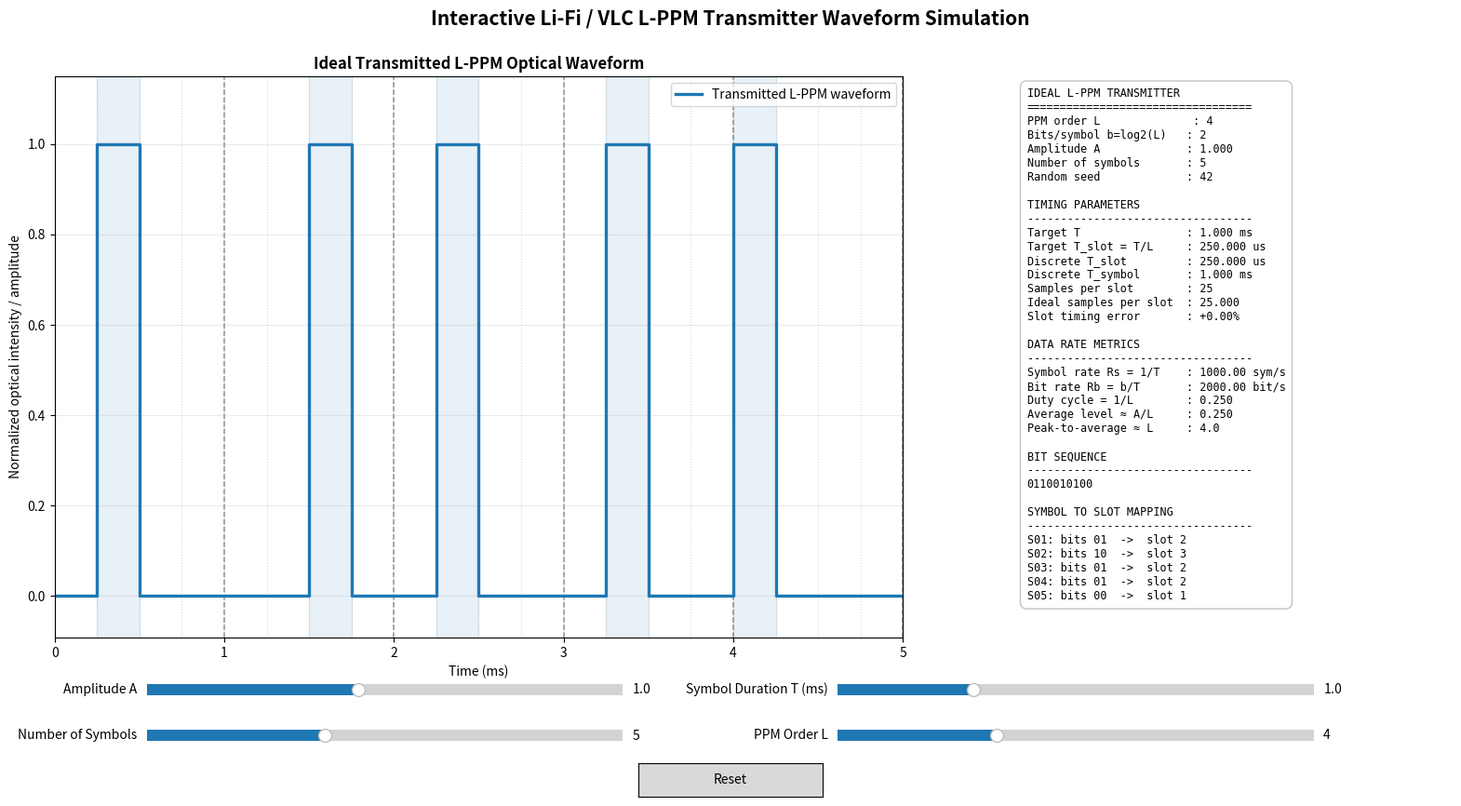

Write the Python code that produced this figure.
import numpy as np
import matplotlib.pyplot as plt
from matplotlib.widgets import Slider, Button

# ============================================================
# Interactive Li-Fi / VLC L-PPM Transmitter Waveform Simulator
# ============================================================
#
# Purpose:
#   This script interactively visualizes an ideal L-level Pulse
#   Position Modulation (L-PPM) transmitted optical waveform for
#   Li-Fi / Visible Light Communication (VLC) systems.
#
# Mathematical model:
#
#   x(t) = sum_k A * p_{l_k}(t - kT)
#
# where:
#   x(t)    : transmitted optical intensity / optical power waveform
#   A       : pulse amplitude
#   T       : symbol duration
#   L       : PPM order, i.e., number of slots per symbol
#   p_l(t)  : rectangular pulse located at the selected slot
#   l_k     : slot index corresponding to the k-th bit group
#
# Main assumptions:
#   - Ideal rectangular PPM pulses are used.
#   - Only the transmitter waveform is modeled.
#   - LED bandwidth, LED rise/fall time, VLC channel, photodetector,
#     noise, SNR, BER, and receiver decision logic are not included.
#
# Main limitation:
#   This is not a full Li-Fi system simulator. It is an ideal
#   L-PPM transmitter waveform visualization tool.
# ============================================================


# ============================================================
# 1) Global simulation constants
# ============================================================
SAMPLING_FREQUENCY = 100_000          # Hz
RANDOM_SEED = 42                      # Fixed seed for repeatability
VALID_PPM_ORDERS = np.array([2, 4, 8, 16])
MIN_RECOMMENDED_SAMPLES_PER_SLOT = 5


# ============================================================
# 2) Initial parameters
# ============================================================
INITIAL_AMPLITUDE = 1.0
INITIAL_SYMBOL_DURATION = 1e-3        # seconds
INITIAL_NUMBER_OF_SYMBOLS = 5
INITIAL_L_INDEX = 1                   # VALID_PPM_ORDERS[1] = 4


# ============================================================
# 3) Utility functions
# ============================================================
def validate_ppm_parameters(amplitude, symbol_duration, ppm_order,
                            number_of_symbols, sampling_frequency):
    """
    Validate the main L-PPM simulation parameters.

    Parameters
    ----------
    amplitude : float
        Pulse amplitude A.
    symbol_duration : float
        Symbol duration T in seconds.
    ppm_order : int
        PPM order L. Must be one of the allowed powers of two.
    number_of_symbols : int
        Number of PPM symbols to generate.
    sampling_frequency : float
        Sampling frequency in Hz.

    Raises
    ------
    ValueError
        If any parameter is physically or numerically invalid.
    """
    if amplitude <= 0:
        raise ValueError("Amplitude must be positive.")

    if symbol_duration <= 0:
        raise ValueError("Symbol duration must be positive.")

    if sampling_frequency <= 0:
        raise ValueError("Sampling frequency must be positive.")

    if number_of_symbols < 1:
        raise ValueError("Number of symbols must be at least 1.")

    if ppm_order not in VALID_PPM_ORDERS:
        raise ValueError(f"PPM order must be one of {VALID_PPM_ORDERS.tolist()}.")


def generate_bit_sequence(number_of_bits, seed=RANDOM_SEED):
    """
    Generate a repeatable binary bit sequence.

    Parameters
    ----------
    number_of_bits : int
        Number of bits to generate.
    seed : int
        Random seed for repeatable results.

    Returns
    -------
    np.ndarray
        Binary bit sequence containing 0 and 1 values.
    """
    rng = np.random.default_rng(seed)
    return rng.integers(0, 2, size=number_of_bits, dtype=int)


def bits_to_slot_indices(bit_sequence, ppm_order):
    """
    Convert a binary bit sequence into zero-based PPM slot indices.

    In L-PPM, each symbol carries log2(L) bits. Each bit group is
    interpreted as a binary number and mapped to one of L slots.

    Example for L = 4:
        00 -> slot 0
        01 -> slot 1
        10 -> slot 2
        11 -> slot 3

    Parameters
    ----------
    bit_sequence : np.ndarray
        Input binary bit sequence.
    ppm_order : int
        PPM order L.

    Returns
    -------
    np.ndarray
        Zero-based slot indices.
    """
    bits_per_symbol = int(np.log2(ppm_order))

    if len(bit_sequence) % bits_per_symbol != 0:
        raise ValueError("Bit sequence length must be divisible by log2(L).")

    bit_groups = bit_sequence.reshape(-1, bits_per_symbol)

    binary_weights = 2 ** np.arange(bits_per_symbol - 1, -1, -1)
    slot_indices_zero_based = bit_groups @ binary_weights

    return slot_indices_zero_based.astype(int)


def generate_lppm_waveform(amplitude, symbol_duration, ppm_order,
                           number_of_symbols, sampling_frequency,
                           seed=RANDOM_SEED):
    """
    Generate an ideal multi-symbol L-PPM transmitter waveform.

    The target slot duration is T/L. Since the waveform is generated
    in discrete time, the number of samples per slot must be an integer.
    Therefore, the effective simulated slot duration may slightly differ
    from the theoretical slot duration.

    Parameters
    ----------
    amplitude : float
        Pulse amplitude A.
    symbol_duration : float
        Target symbol duration T in seconds.
    ppm_order : int
        PPM order L.
    number_of_symbols : int
        Number of symbols.
    sampling_frequency : float
        Sampling frequency in Hz.
    seed : int
        Random seed for bit generation.

    Returns
    -------
    dict
        Dictionary containing time vector, waveform, bit sequence,
        slot indices, timing parameters, and warnings.
    """
    validate_ppm_parameters(
        amplitude,
        symbol_duration,
        ppm_order,
        number_of_symbols,
        sampling_frequency
    )

    bits_per_symbol = int(np.log2(ppm_order))
    number_of_bits = number_of_symbols * bits_per_symbol

    target_slot_duration = symbol_duration / ppm_order
    ideal_samples_per_slot = target_slot_duration * sampling_frequency

    samples_per_slot = max(1, int(round(ideal_samples_per_slot)))
    samples_per_symbol = ppm_order * samples_per_slot

    effective_slot_duration = samples_per_slot / sampling_frequency
    effective_symbol_duration = samples_per_symbol / sampling_frequency

    total_samples = number_of_symbols * samples_per_symbol

    bit_sequence = generate_bit_sequence(number_of_bits, seed)
    slot_indices_zero_based = bits_to_slot_indices(bit_sequence, ppm_order)
    slot_indices_one_based = slot_indices_zero_based + 1

    waveform = np.zeros(total_samples)

    active_slot_intervals = []

    for symbol_index, slot_zero_based in enumerate(slot_indices_zero_based):
        symbol_start_sample = symbol_index * samples_per_symbol
        active_slot_start_sample = symbol_start_sample + slot_zero_based * samples_per_slot
        active_slot_end_sample = active_slot_start_sample + samples_per_slot

        waveform[active_slot_start_sample:active_slot_end_sample] = amplitude

        active_slot_intervals.append((
            active_slot_start_sample / sampling_frequency,
            active_slot_end_sample / sampling_frequency
        ))

    # For accurate step plotting, append one final sample.
    time_step = np.arange(total_samples + 1) / sampling_frequency
    waveform_step = np.append(waveform, waveform[-1] if len(waveform) > 0 else 0.0)

    slot_duration_error = effective_slot_duration - target_slot_duration
    relative_slot_duration_error = (
        slot_duration_error / target_slot_duration * 100
        if target_slot_duration > 0 else 0.0
    )

    warnings = []

    if samples_per_slot < MIN_RECOMMENDED_SAMPLES_PER_SLOT:
        warnings.append(
            f"Low time resolution: only {samples_per_slot} sample(s) per slot."
        )

    if abs(relative_slot_duration_error) > 1.0:
        warnings.append(
            f"Discrete slot duration differs from target by "
            f"{relative_slot_duration_error:+.2f}%."
        )

    symbol_rate = 1.0 / symbol_duration
    bit_rate = bits_per_symbol / symbol_duration
    duty_cycle = 1.0 / ppm_order
    approximate_average_optical_level = amplitude / ppm_order
    peak_to_average_ratio = ppm_order

    return {
        "time_step": time_step,
        "waveform_step": waveform_step,
        "bit_sequence": bit_sequence,
        "slot_indices_zero_based": slot_indices_zero_based,
        "slot_indices_one_based": slot_indices_one_based,
        "active_slot_intervals": active_slot_intervals,

        "amplitude": amplitude,
        "ppm_order": ppm_order,
        "number_of_symbols": number_of_symbols,
        "bits_per_symbol": bits_per_symbol,

        "target_symbol_duration": symbol_duration,
        "target_slot_duration": target_slot_duration,
        "effective_symbol_duration": effective_symbol_duration,
        "effective_slot_duration": effective_slot_duration,

        "samples_per_slot": samples_per_slot,
        "samples_per_symbol": samples_per_symbol,
        "ideal_samples_per_slot": ideal_samples_per_slot,

        "slot_duration_error": slot_duration_error,
        "relative_slot_duration_error": relative_slot_duration_error,

        "symbol_rate": symbol_rate,
        "bit_rate": bit_rate,
        "duty_cycle": duty_cycle,
        "approximate_average_optical_level": approximate_average_optical_level,
        "peak_to_average_ratio": peak_to_average_ratio,

        "sampling_frequency": sampling_frequency,
        "random_seed": seed,
        "warnings": warnings
    }


def format_bit_groups(bit_sequence, bits_per_symbol):
    """
    Format a bit sequence into groups of bits per symbol.

    Parameters
    ----------
    bit_sequence : np.ndarray
        Binary bit sequence.
    bits_per_symbol : int
        Number of bits carried by one PPM symbol.

    Returns
    -------
    list[str]
        List of bit strings, one for each symbol.
    """
    bit_groups = bit_sequence.reshape(-1, bits_per_symbol)
    return ["".join(str(bit) for bit in group) for group in bit_groups]


def create_information_panel_text(result):
    """
    Create a formatted text block for the information panel.

    Parameters
    ----------
    result : dict
        Output dictionary from generate_lppm_waveform().

    Returns
    -------
    str
        Multiline information string.
    """
    bit_groups = format_bit_groups(
        result["bit_sequence"],
        result["bits_per_symbol"]
    )

    compact_bit_sequence = "".join(str(bit) for bit in result["bit_sequence"])

    lines = []
    lines.append("IDEAL L-PPM TRANSMITTER")
    lines.append("=" * 34)
    lines.append(f"PPM order L              : {result['ppm_order']}")
    lines.append(f"Bits/symbol b=log2(L)   : {result['bits_per_symbol']}")
    lines.append(f"Amplitude A             : {result['amplitude']:.3f}")
    lines.append(f"Number of symbols       : {result['number_of_symbols']}")
    lines.append(f"Random seed             : {result['random_seed']}")
    lines.append("")
    lines.append("TIMING PARAMETERS")
    lines.append("-" * 34)
    lines.append(f"Target T                : {result['target_symbol_duration']*1e3:.3f} ms")
    lines.append(f"Target T_slot = T/L     : {result['target_slot_duration']*1e6:.3f} us")
    lines.append(f"Discrete T_slot         : {result['effective_slot_duration']*1e6:.3f} us")
    lines.append(f"Discrete T_symbol       : {result['effective_symbol_duration']*1e3:.3f} ms")
    lines.append(f"Samples per slot        : {result['samples_per_slot']}")
    lines.append(f"Ideal samples per slot  : {result['ideal_samples_per_slot']:.3f}")
    lines.append(f"Slot timing error       : {result['relative_slot_duration_error']:+.2f}%")
    lines.append("")
    lines.append("DATA RATE METRICS")
    lines.append("-" * 34)
    lines.append(f"Symbol rate Rs = 1/T    : {result['symbol_rate']:.2f} sym/s")
    lines.append(f"Bit rate Rb = b/T       : {result['bit_rate']:.2f} bit/s")
    lines.append(f"Duty cycle = 1/L        : {result['duty_cycle']:.3f}")
    lines.append(f"Average level ≈ A/L     : {result['approximate_average_optical_level']:.3f}")
    lines.append(f"Peak-to-average ≈ L     : {result['peak_to_average_ratio']:.1f}")
    lines.append("")
    lines.append("BIT SEQUENCE")
    lines.append("-" * 34)
    lines.append(compact_bit_sequence)
    lines.append("")
    lines.append("SYMBOL TO SLOT MAPPING")
    lines.append("-" * 34)

    for symbol_index, bits in enumerate(bit_groups):
        slot = result["slot_indices_one_based"][symbol_index]
        lines.append(f"S{symbol_index + 1:02d}: bits {bits}  ->  slot {slot}")

    if result["warnings"]:
        lines.append("")
        lines.append("WARNINGS")
        lines.append("-" * 34)
        for warning in result["warnings"]:
            lines.append(f"! {warning}")

    return "\n".join(lines)


# ============================================================
# 4) Initial waveform generation
# ============================================================
initial_ppm_order = VALID_PPM_ORDERS[INITIAL_L_INDEX]

initial_result = generate_lppm_waveform(
    amplitude=INITIAL_AMPLITUDE,
    symbol_duration=INITIAL_SYMBOL_DURATION,
    ppm_order=initial_ppm_order,
    number_of_symbols=INITIAL_NUMBER_OF_SYMBOLS,
    sampling_frequency=SAMPLING_FREQUENCY,
    seed=RANDOM_SEED
)


# ============================================================
# 5) Figure and layout
# ============================================================
fig = plt.figure(figsize=(16.5, 9.0))

grid = fig.add_gridspec(
    1, 2,
    width_ratios=[2.25, 1.15],
    left=0.06,
    right=0.97,
    top=0.90,
    bottom=0.23,
    wspace=0.18
)

ax_waveform = fig.add_subplot(grid[0, 0])
ax_info = fig.add_subplot(grid[0, 1])
ax_info.axis("off")

fig.suptitle(
    "Interactive Li-Fi / VLC L-PPM Transmitter Waveform Simulation",
    fontsize=15,
    fontweight="bold"
)


# ============================================================
# 6) Initial plot
# ============================================================
ppm_line, = ax_waveform.step(
    initial_result["time_step"] * 1e3,
    initial_result["waveform_step"],
    where="post",
    linewidth=2.4,
    color="C0",
    label="Transmitted L-PPM waveform"
)

ax_waveform.set_title(
    "Ideal Transmitted L-PPM Optical Waveform",
    fontsize=12,
    fontweight="bold"
)
ax_waveform.set_xlabel("Time (ms)")
ax_waveform.set_ylabel("Normalized optical intensity / amplitude")
ax_waveform.grid(True, alpha=0.25)
ax_waveform.legend(loc="upper right")

info_text = ax_info.text(
    0.02,
    0.98,
    "",
    transform=ax_info.transAxes,
    va="top",
    ha="left",
    fontsize=8.5,
    family="monospace",
    bbox=dict(
        boxstyle="round,pad=0.6",
        facecolor="white",
        edgecolor="0.75",
        alpha=0.95
    )
)

guide_artists = []


# ============================================================
# 7) Plot guide update functions
# ============================================================
def clear_guides():
    """
    Remove previous symbol boundaries, slot boundaries,
    and active slot highlight regions from the plot.
    """
    global guide_artists

    for artist in guide_artists:
        try:
            artist.remove()
        except ValueError:
            pass

    guide_artists = []


def draw_symbol_and_slot_guides(result):
    """
    Draw symbol boundaries, slot boundaries, and active slot regions.

    Symbol boundaries:
        Black dashed vertical lines.

    Slot boundaries:
        Gray dotted vertical lines.

    Active slots:
        Light shaded background regions.
    """
    global guide_artists

    clear_guides()

    ppm_order = result["ppm_order"]
    number_of_symbols = result["number_of_symbols"]
    effective_symbol_duration = result["effective_symbol_duration"]
    effective_slot_duration = result["effective_slot_duration"]

    # Active slot highlighting
    for start_time, end_time in result["active_slot_intervals"]:
        span = ax_waveform.axvspan(
            start_time * 1e3,
            end_time * 1e3,
            color="C0",
            alpha=0.10,
            zorder=0
        )
        guide_artists.append(span)

    # Symbol boundaries
    for symbol_index in range(number_of_symbols + 1):
        x_ms = symbol_index * effective_symbol_duration * 1e3
        line = ax_waveform.axvline(
            x_ms,
            color="black",
            linestyle="--",
            linewidth=1.1,
            alpha=0.45,
            zorder=1
        )
        guide_artists.append(line)

    # Slot boundaries
    for symbol_index in range(number_of_symbols):
        symbol_start_time = symbol_index * effective_symbol_duration

        for slot_index in range(1, ppm_order):
            x_ms = (symbol_start_time + slot_index * effective_slot_duration) * 1e3
            line = ax_waveform.axvline(
                x_ms,
                color="gray",
                linestyle=":",
                linewidth=0.8,
                alpha=0.30,
                zorder=1
            )
            guide_artists.append(line)


# ============================================================
# 8) Slider and button layout
# ============================================================
slider_face_color = "lightgoldenrodyellow"

ax_amplitude_slider = plt.axes(
    [0.12, 0.155, 0.31, 0.026],
    facecolor=slider_face_color
)

ax_symbol_duration_slider = plt.axes(
    [0.57, 0.155, 0.31, 0.026],
    facecolor=slider_face_color
)

ax_number_symbols_slider = plt.axes(
    [0.12, 0.100, 0.31, 0.026],
    facecolor=slider_face_color
)

ax_ppm_order_slider = plt.axes(
    [0.57, 0.100, 0.31, 0.026],
    facecolor=slider_face_color
)

ax_reset_button = plt.axes(
    [0.44, 0.040, 0.12, 0.040]
)


# ============================================================
# 9) Slider creation
# ============================================================
amplitude_slider = Slider(
    ax=ax_amplitude_slider,
    label="Amplitude A",
    valmin=0.2,
    valmax=2.0,
    valinit=INITIAL_AMPLITUDE,
    valstep=0.01
)

symbol_duration_slider_ms = Slider(
    ax=ax_symbol_duration_slider,
    label="Symbol Duration T (ms)",
    valmin=0.2,
    valmax=3.0,
    valinit=INITIAL_SYMBOL_DURATION * 1e3,
    valstep=0.05
)

number_symbols_slider = Slider(
    ax=ax_number_symbols_slider,
    label="Number of Symbols",
    valmin=2,
    valmax=10,
    valinit=INITIAL_NUMBER_OF_SYMBOLS,
    valstep=1
)

ppm_order_slider = Slider(
    ax=ax_ppm_order_slider,
    label="PPM Order L",
    valmin=0,
    valmax=len(VALID_PPM_ORDERS) - 1,
    valinit=INITIAL_L_INDEX,
    valstep=1
)

# Show the actual L values under the index slider.
ax_ppm_order_slider.set_xticks(np.arange(len(VALID_PPM_ORDERS)))
ax_ppm_order_slider.set_xticklabels([str(value) for value in VALID_PPM_ORDERS])

reset_button = Button(
    ax=ax_reset_button,
    label="Reset"
)


# ============================================================
# 10) Update callback
# ============================================================
def update_plot(_):
    """
    Update the L-PPM waveform, guide lines, active slot highlights,
    and information panel whenever any slider value changes.
    """
    amplitude = amplitude_slider.val
    symbol_duration = symbol_duration_slider_ms.val * 1e-3
    number_of_symbols = int(round(number_symbols_slider.val))

    ppm_order_index = int(round(ppm_order_slider.val))
    ppm_order = int(VALID_PPM_ORDERS[ppm_order_index])

    # Make the slider value text show L directly, not the internal index.
    ppm_order_slider.valtext.set_text(str(ppm_order))

    result = generate_lppm_waveform(
        amplitude=amplitude,
        symbol_duration=symbol_duration,
        ppm_order=ppm_order,
        number_of_symbols=number_of_symbols,
        sampling_frequency=SAMPLING_FREQUENCY,
        seed=RANDOM_SEED
    )

    ppm_line.set_data(
        result["time_step"] * 1e3,
        result["waveform_step"]
    )

    total_duration_ms = result["time_step"][-1] * 1e3
    ax_waveform.set_xlim(0, total_duration_ms)

    y_upper = max(1.15 * amplitude, 1.0)
    ax_waveform.set_ylim(-0.08 * y_upper, y_upper)

    draw_symbol_and_slot_guides(result)
    info_text.set_text(create_information_panel_text(result))

    fig.canvas.draw_idle()


# ============================================================
# 11) Reset callback
# ============================================================
def reset_sliders(_):
    """
    Reset all sliders to their initial values.
    """
    amplitude_slider.reset()
    symbol_duration_slider_ms.reset()
    number_symbols_slider.reset()
    ppm_order_slider.reset()


# ============================================================
# 12) Connect callbacks
# ============================================================
amplitude_slider.on_changed(update_plot)
symbol_duration_slider_ms.on_changed(update_plot)
number_symbols_slider.on_changed(update_plot)
ppm_order_slider.on_changed(update_plot)

reset_button.on_clicked(reset_sliders)


# ============================================================
# 13) First draw
# ============================================================
update_plot(None)

plt.show()
